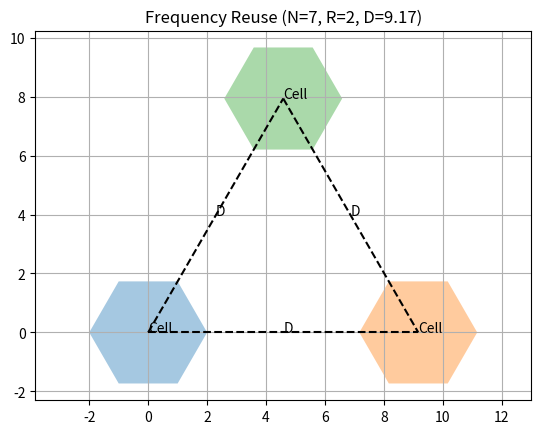

Source code (Python):
import numpy as np
import matplotlib.pyplot as plt

N, R = 7, 2
D = R * np.sqrt(3*N)

x = [0, D, D/2]
y = [0, 0, np.sqrt(3)*D/2]

t = np.linspace(0, 2*np.pi, 7)

for i in range(3):
    a, b = x[i], y[i]
    plt.fill(a + R*np.cos(t), b + R*np.sin(t), alpha=0.4)
    plt.text(a, b, "Cell")

for i, j in [(0,1), (0,2), (2,1)]:
    plt.plot([x[i],x[j]], [y[i],y[j]], "k--")
    plt.text((x[i]+x[j])/2, (y[i]+y[j])/2, "D")

plt.title(f"Frequency Reuse (N={N}, R={R}, D={D:.2f})")
plt.axis("equal")
plt.grid()
plt.show()
